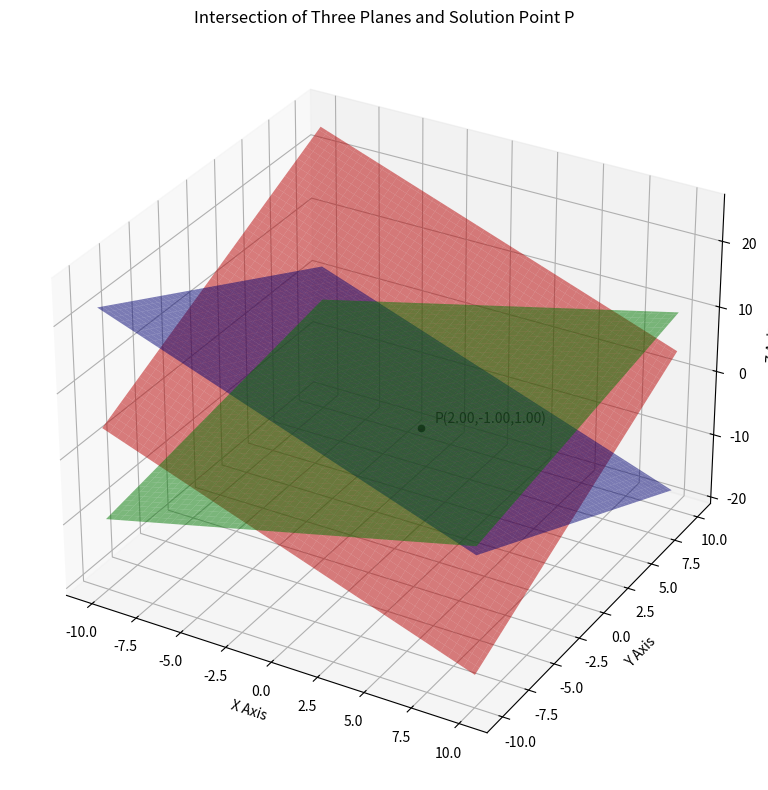

The script that saved this image: (Note: this script raises an exception after producing the figure.)
import os
import numpy as np
import matplotlib.pyplot as plt

# for saving figure in figs folder
figs_folder = os.path.join("..", "figs")

# Define system of equations
# 1*x -1*y +1*z = 4
# 2*x +1*y -3*z = 0
# 1*x +1*y +1*z = 2

A = np.array([[1, -1, 1],
              [2,  1, -3],
              [1,  1,  1]], dtype=float)

b = np.array([4, 0, 2], dtype=float)

# Solve using numpy
solution = np.linalg.solve(A, b)
x, y, z = solution
print("Solution from NumPy:", solution)

# Create meshgrid for plotting planes
x_vals = np.linspace(-10, 10, 100)
y_vals = np.linspace(-10, 10, 100)
X, Y = np.meshgrid(x_vals, y_vals)

# Plane 1: x - y + z = 4 -> z = 4 - x + y
Z1 = 4 - X + Y

# Plane 2: 2x + y - 3z = 0 -> z = (2x + y)/3
Z2 = (2*X + Y) / 3

# Plane 3: x + y + z = 2 -> z = 2 - x - y
Z3 = 2 - X - Y

# Plotting
fig = plt.figure(figsize=(10, 8))
ax = fig.add_subplot(111, projection="3d")

# Plot the planes
ax.plot_surface(X, Y, Z1, alpha=0.5, color="red")
ax.plot_surface(X, Y, Z2, alpha=0.5, color="green")
ax.plot_surface(X, Y, Z3, alpha=0.5, color="blue")

# Plot the solution point
ax.scatter(x, y, z, color="black")
ax.text(x+0.5, y+0.5, z+0.5,
        f"P({x:.2f},{y:.2f},{z:.2f})",
        fontsize=10, color="black")

# Axes labels and title
ax.set_xlabel("X Axis")
ax.set_ylabel("Y Axis")
ax.set_zlabel("Z Axis")
ax.set_title("Intersection of Three Planes and Solution Point P")
ax.grid(True)

# Save figure
plt.tight_layout()
fig.savefig(os.path.join(figs_folder, "solution.png"))
plt.show()
